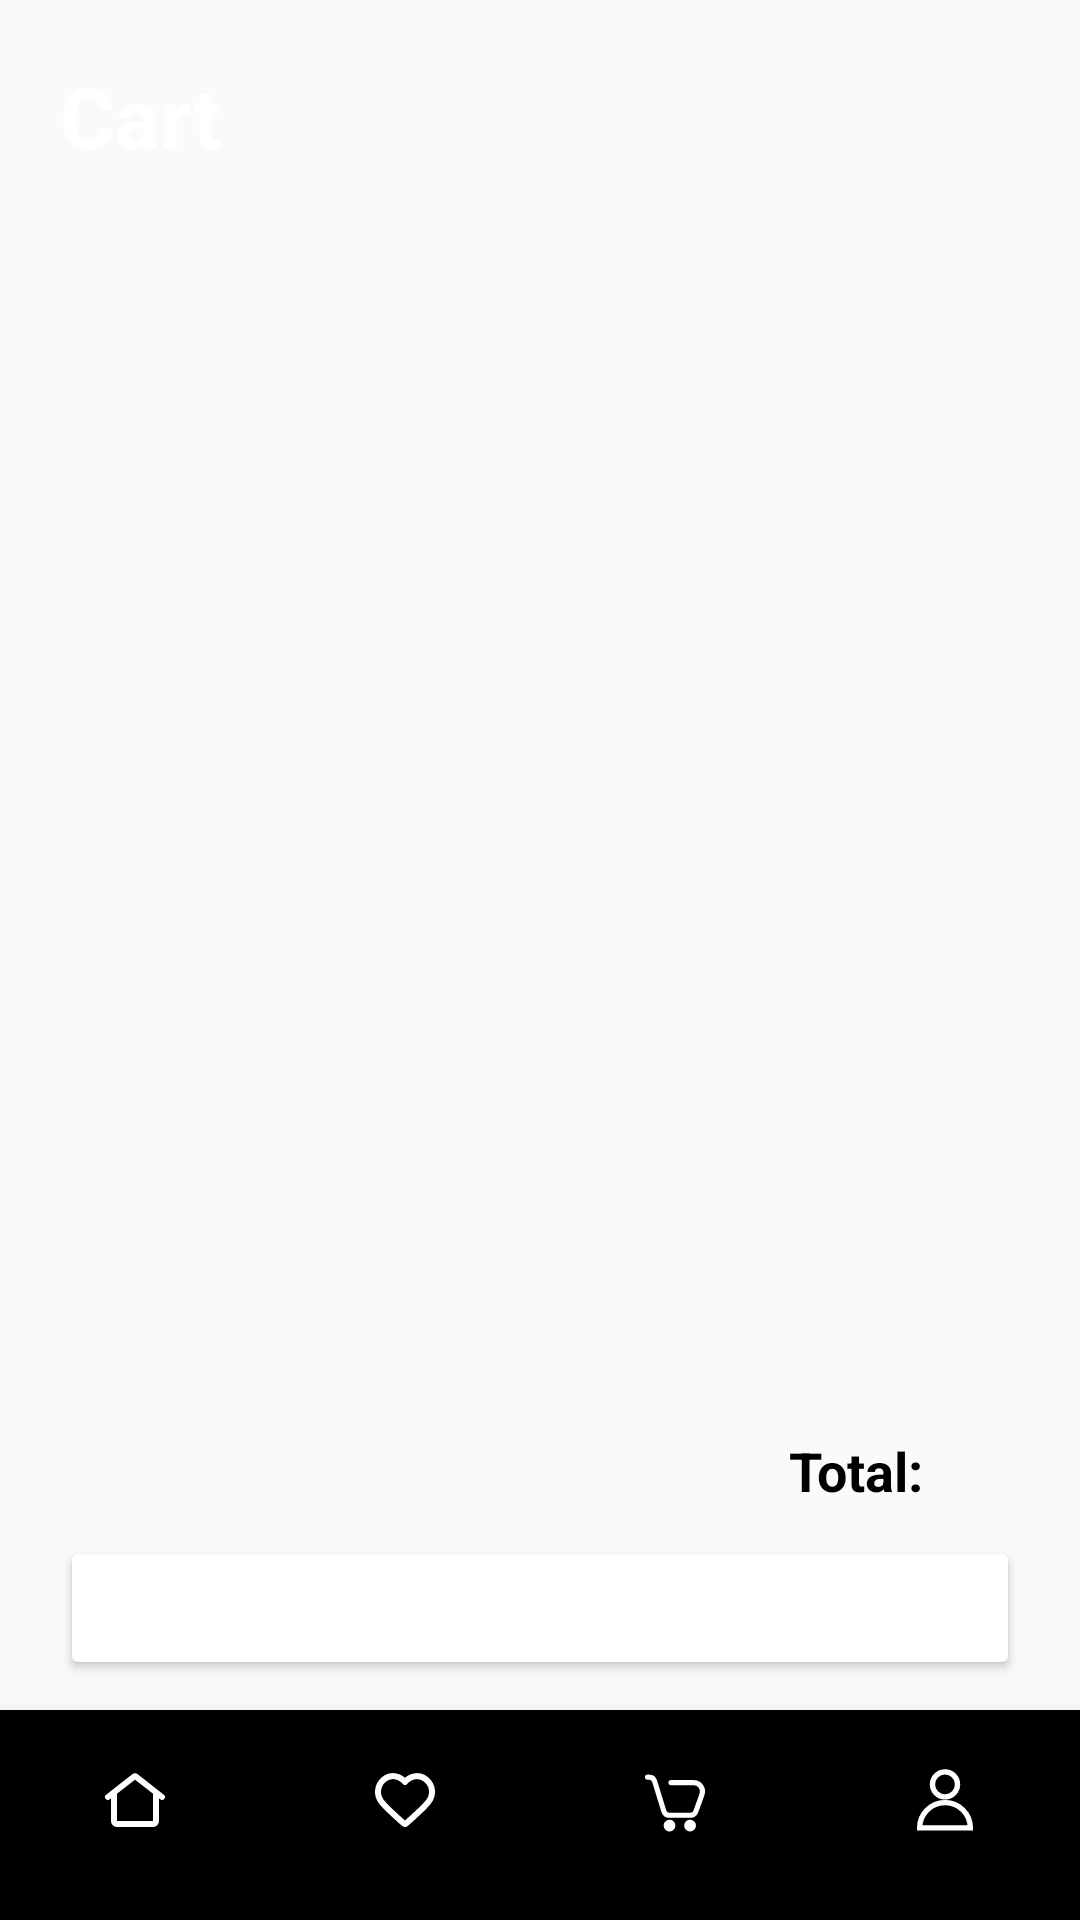

The Android layout XML behind this screen, and the referenced resources:
<!-- AndroidManifest.xml: application theme Theme.Supermarket -->
<!-- res/layout/activity_cart.xml -->
<?xml version="1.0" encoding="utf-8"?>
<androidx.constraintlayout.widget.ConstraintLayout
    xmlns:android="http://schemas.android.com/apk/res/android"
    xmlns:app="http://schemas.android.com/apk/res-auto"
    xmlns:tools="http://schemas.android.com/tools"
    android:id="@+id/main"
    android:layout_width="match_parent"
    android:layout_height="match_parent"
    tools:context=".Activity.CartActivity">

    <LinearLayout
        android:layout_width="match_parent"
        android:layout_height="match_parent"
        android:layout_marginBottom="70dp"
        android:orientation="vertical"
        app:layout_constraintBottom_toBottomOf="parent"
        app:layout_constraintEnd_toEndOf="parent"
        app:layout_constraintStart_toStartOf="parent"
        app:layout_constraintTop_toTopOf="parent">

        <TextView
            android:id="@+id/textView2"
            android:layout_width="match_parent"
            android:layout_height="wrap_content"
            android:background="@color/green"
            android:paddingStart="20dp"
            android:paddingTop="20dp"
            android:paddingEnd="0dp"
            android:paddingBottom="10dp"
            android:text="@string/cartTitle"
            android:textColor="@color/white"
            android:textSize="28sp"
            android:textStyle="bold" />

        <androidx.recyclerview.widget.RecyclerView
            android:id="@+id/recyclerViewCart"
            android:layout_width="match_parent"
            android:layout_height="0dp"
            android:layout_weight="1"
            android:paddingTop="10dp" />

        <LinearLayout
            android:layout_width="match_parent"
            android:layout_height="50dp"
            android:layout_marginEnd="20dp"
            android:gravity="end"
            android:orientation="horizontal">

            <TextView
                android:id="@+id/total"
                android:layout_width="wrap_content"
                android:layout_height="wrap_content"
                android:text="@string/cart_total"
                android:textColor="@color/black"
                android:textSize="18sp"
                android:textStyle="bold" />

            <TextView
                android:id="@+id/totalPriceText"
                android:layout_width="wrap_content"
                android:layout_height="wrap_content"
                android:gravity="end"
                android:padding="16dp"
                android:text=""
                android:textColor="@color/black"
                android:textSize="18sp"
                android:textStyle="bold" />

        </LinearLayout>

        <Button
            android:id="@+id/button"
            android:layout_width="match_parent"
            android:layout_height="wrap_content"
            android:layout_marginStart="20dp"
            android:layout_marginEnd="20dp"
            android:layout_marginBottom="10dp"
            android:backgroundTint="@color/green"
            android:text="@string/cart_checkoutBtn"
            android:textColor="@color/white"
            android:textSize="18sp"
            android:textStyle="bold" />

    </LinearLayout>
    <com.google.android.material.bottomnavigation.BottomNavigationView
        android:id="@+id/bottomNavigationView"
        android:layout_width="0dp"
        android:layout_height="70dp"
        android:paddingBottom="10dp"
        android:background="@color/green"
        app:itemIconTint="@color/white"
        app:itemTextColor="@color/white"
        app:labelVisibilityMode="unlabeled"
        app:layout_constraintBottom_toBottomOf="parent"
        app:layout_constraintEnd_toEndOf="parent"
        app:layout_constraintHorizontal_bias="1.0"
        app:layout_constraintStart_toStartOf="parent"
        app:menu="@menu/bottom_nav" />
</androidx.constraintlayout.widget.ConstraintLayout>
<!-- resources referenced by this layout -->
<resources>
  <string name="cartTitle">Cart</string>
  <string name="cart_checkoutBtn">CHECKOUT</string>
  <string name="cart_total">Total: </string>
  <style name="Theme.Supermarket" parent="Theme.AppCompat.Light.NoActionBar">
          <item name="android:windowTranslucentNavigation">true</item>
      </style>
  <!-- not gathered from this repository: default colours our renderer supplied (Android Studio template values) -->
  <color name="black">#FF000000</color>
  <color name="white">#FFFFFFFF</color>
</resources>
